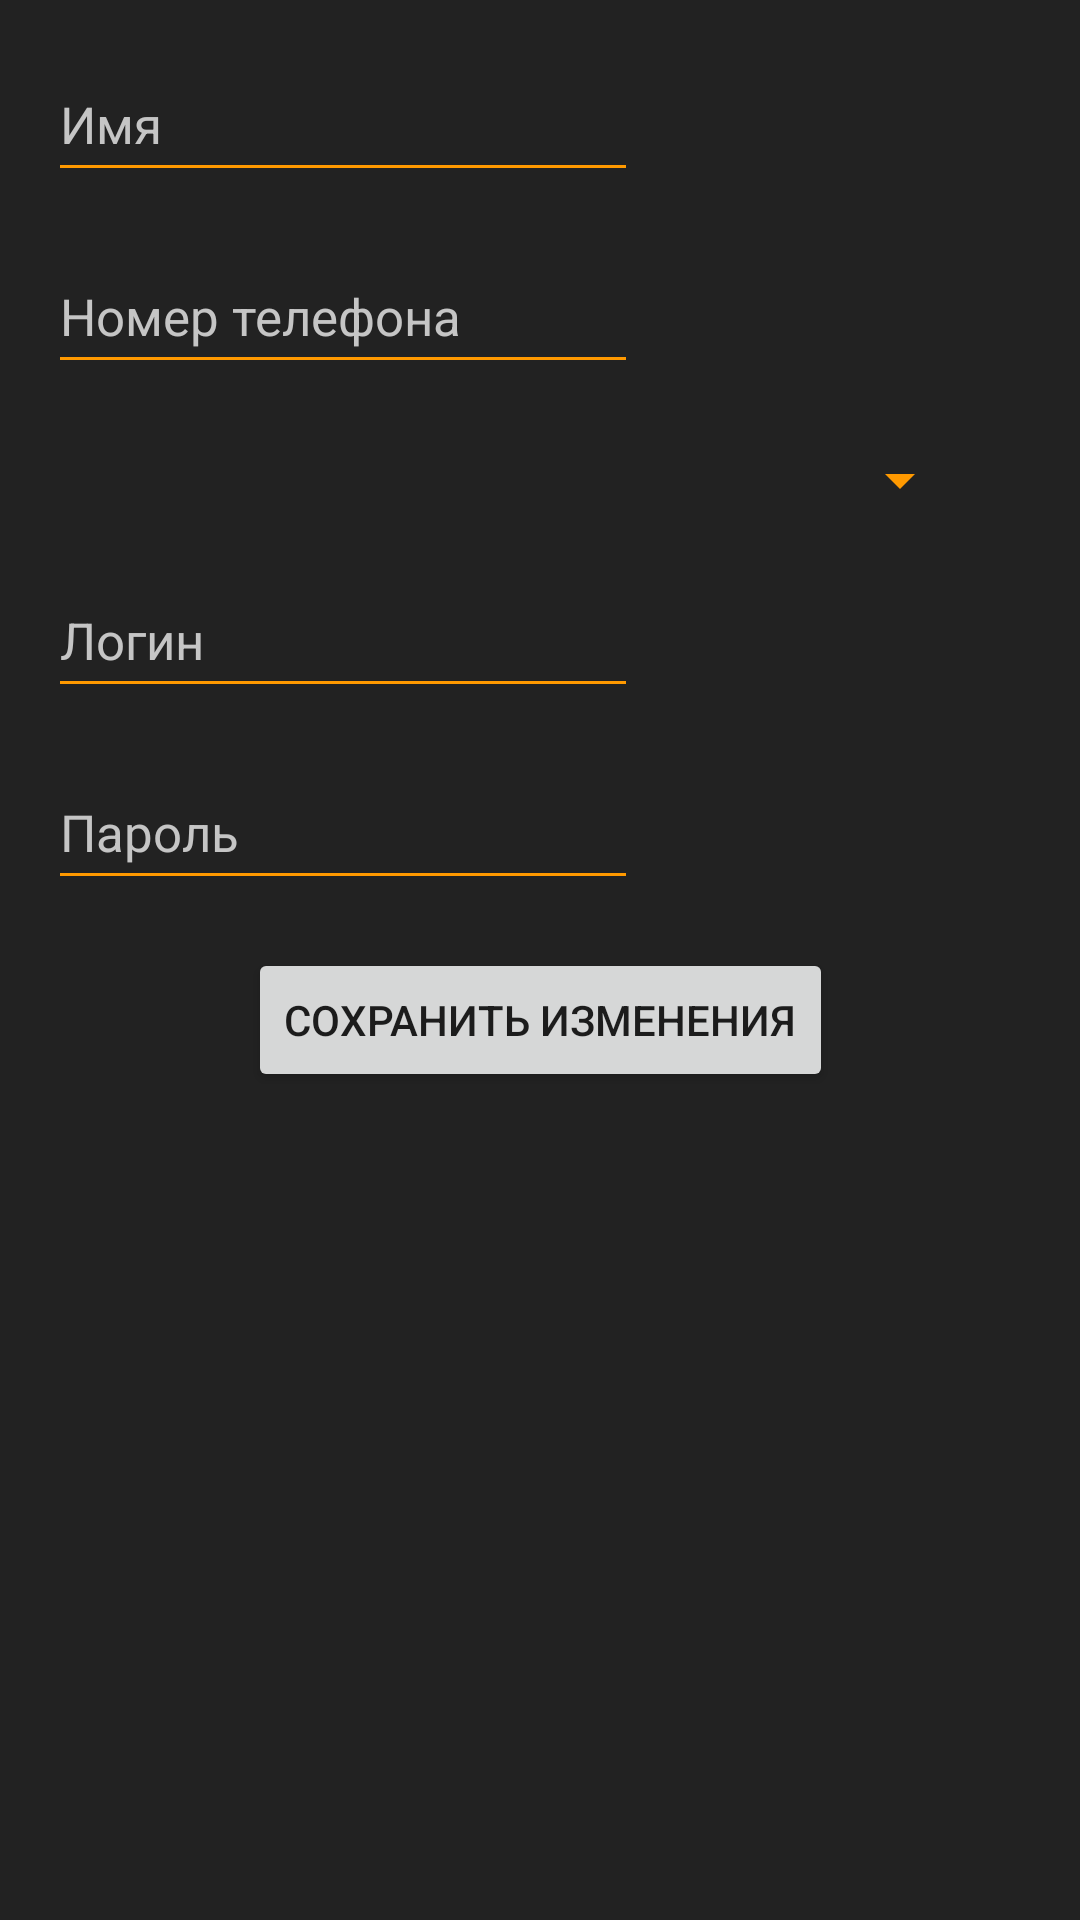

Produce the Android XML layout that renders to this screen, including the resource entries it uses.
<!-- AndroidManifest.xml: application theme Theme.VapeHubBeta -->
<!-- res/layout/fragment_manager_edit.xml -->
<?xml version="1.0" encoding="utf-8"?>
<ScrollView xmlns:android="http://schemas.android.com/apk/res/android"
    xmlns:tools="http://schemas.android.com/tools"
    android:layout_width="match_parent"
    android:layout_height="match_parent"
    xmlns:app="http://schemas.android.com/apk/res-auto"
    tools:context=".adminFragments.ManagerEdit">

    <androidx.constraintlayout.widget.ConstraintLayout
        android:layout_width="match_parent"
        android:layout_height="wrap_content">

        <EditText
            android:id="@+id/editManagerNameET"
            style="@style/EditTextStyle17"
            android:layout_width="wrap_content"
            android:layout_height="wrap_content"
            android:layout_marginStart="16dp"
            android:layout_marginTop="16dp"
            android:ems="10"
            android:hint="Имя"
            android:inputType="textPersonName"
            android:minHeight="48dp"
            app:layout_constraintStart_toStartOf="parent"
            app:layout_constraintTop_toTopOf="parent" />

        <EditText
            android:id="@+id/editManagerPhoneNumberET"
            style="@style/EditTextStyle17"
            android:layout_width="wrap_content"
            android:layout_height="wrap_content"
            android:layout_marginStart="16dp"
            android:layout_marginTop="16dp"
            android:ems="10"
            android:hint="Номер телефона"
            android:inputType="phone"
            android:minHeight="48dp"
            app:layout_constraintStart_toStartOf="parent"
            app:layout_constraintTop_toBottomOf="@+id/editManagerNameET" />

        <EditText
            android:id="@+id/editManagerLoginET"
            style="@style/EditTextStyle17"
            android:layout_width="wrap_content"
            android:layout_height="wrap_content"
            android:layout_marginStart="16dp"
            android:layout_marginTop="4dp"
            android:ems="10"
            android:hint="Логин"
            android:inputType="textPersonName"
            android:minHeight="48dp"
            app:layout_constraintStart_toStartOf="parent"
            app:layout_constraintTop_toBottomOf="@+id/spinnerStoreManagerEdit" />

        <EditText
            android:id="@+id/editManagerPasswordET"
            style="@style/EditTextStyle17"
            android:layout_width="wrap_content"
            android:layout_height="wrap_content"
            android:layout_marginStart="16dp"
            android:layout_marginTop="16dp"
            android:ems="10"
            android:inputType="textPassword"
            android:minHeight="48dp"
            android:hint="Пароль"
            app:layout_constraintStart_toStartOf="parent"
            app:layout_constraintTop_toBottomOf="@+id/editManagerLoginET" />

        <Button
            android:id="@+id/editManagerSaveChangesButton"
            android:layout_width="wrap_content"
            android:layout_height="wrap_content"
            android:layout_marginTop="16dp"
            android:text="Сохранить изменения"
            app:layout_constraintEnd_toEndOf="parent"
            app:layout_constraintStart_toStartOf="parent"
            app:layout_constraintTop_toBottomOf="@+id/editManagerPasswordET" />

        <Spinner
            android:id="@+id/spinnerStoreManagerEdit"
            style="@style/EditTextStyle17"
            android:layout_width="300dp"
            android:layout_height="wrap_content"
            android:layout_marginStart="24dp"
            android:layout_marginTop="8dp"
            android:minHeight="48dp"
            app:layout_constraintStart_toStartOf="parent"
            app:layout_constraintTop_toBottomOf="@+id/editManagerPhoneNumberET"
            tools:ignore="SpeakableTextPresentCheck" />

    </androidx.constraintlayout.widget.ConstraintLayout>

</ScrollView>
<!-- resources referenced by this layout -->
<resources>
  <style name="EditTextStyle17">
          <item name="android:textSize">17sp</item>
          <item name="android:textColor">@color/vapeHubText</item>
          <item name="android:textColorHint">@color/vapeHubText</item>
          <item name="backgroundTint">@color/vapeHubOrange</item>
      </style>
  <style name="Theme.VapeHubBeta" parent="Theme.MaterialComponents.DayNight.DarkActionBar">
          
          <item name="colorPrimary">@color/vapeHubOrange</item>
          <item name="colorPrimaryVariant">@color/vapeHubOrange</item>
          <item name="colorOnPrimary">@color/white</item>
          
          <item name="colorSecondary">@color/teal_200</item>
          <item name="colorSecondaryVariant">@color/teal_700</item>
          <item name="colorOnSecondary">@color/vapeHubBackground</item>
          
          <item name="android:statusBarColor" tools:targetApi="l">?attr/colorPrimaryVariant</item>
          
          <item name="android:windowBackground">@color/vapeHubBackground</item>
          <item name="android:colorPrimaryDark">@color/vapeHubOrange</item>
      </style>
  <color name="vapeHubText">#C5C5C5</color>
  <color name="vapeHubOrange">#FF9900</color>
  <color name="white">#FFFFFFFF</color>
  <color name="teal_200">#FF03DAC5</color>
  <color name="teal_700">#FF018786</color>
  <color name="vapeHubBackground">#222222</color>
</resources>
